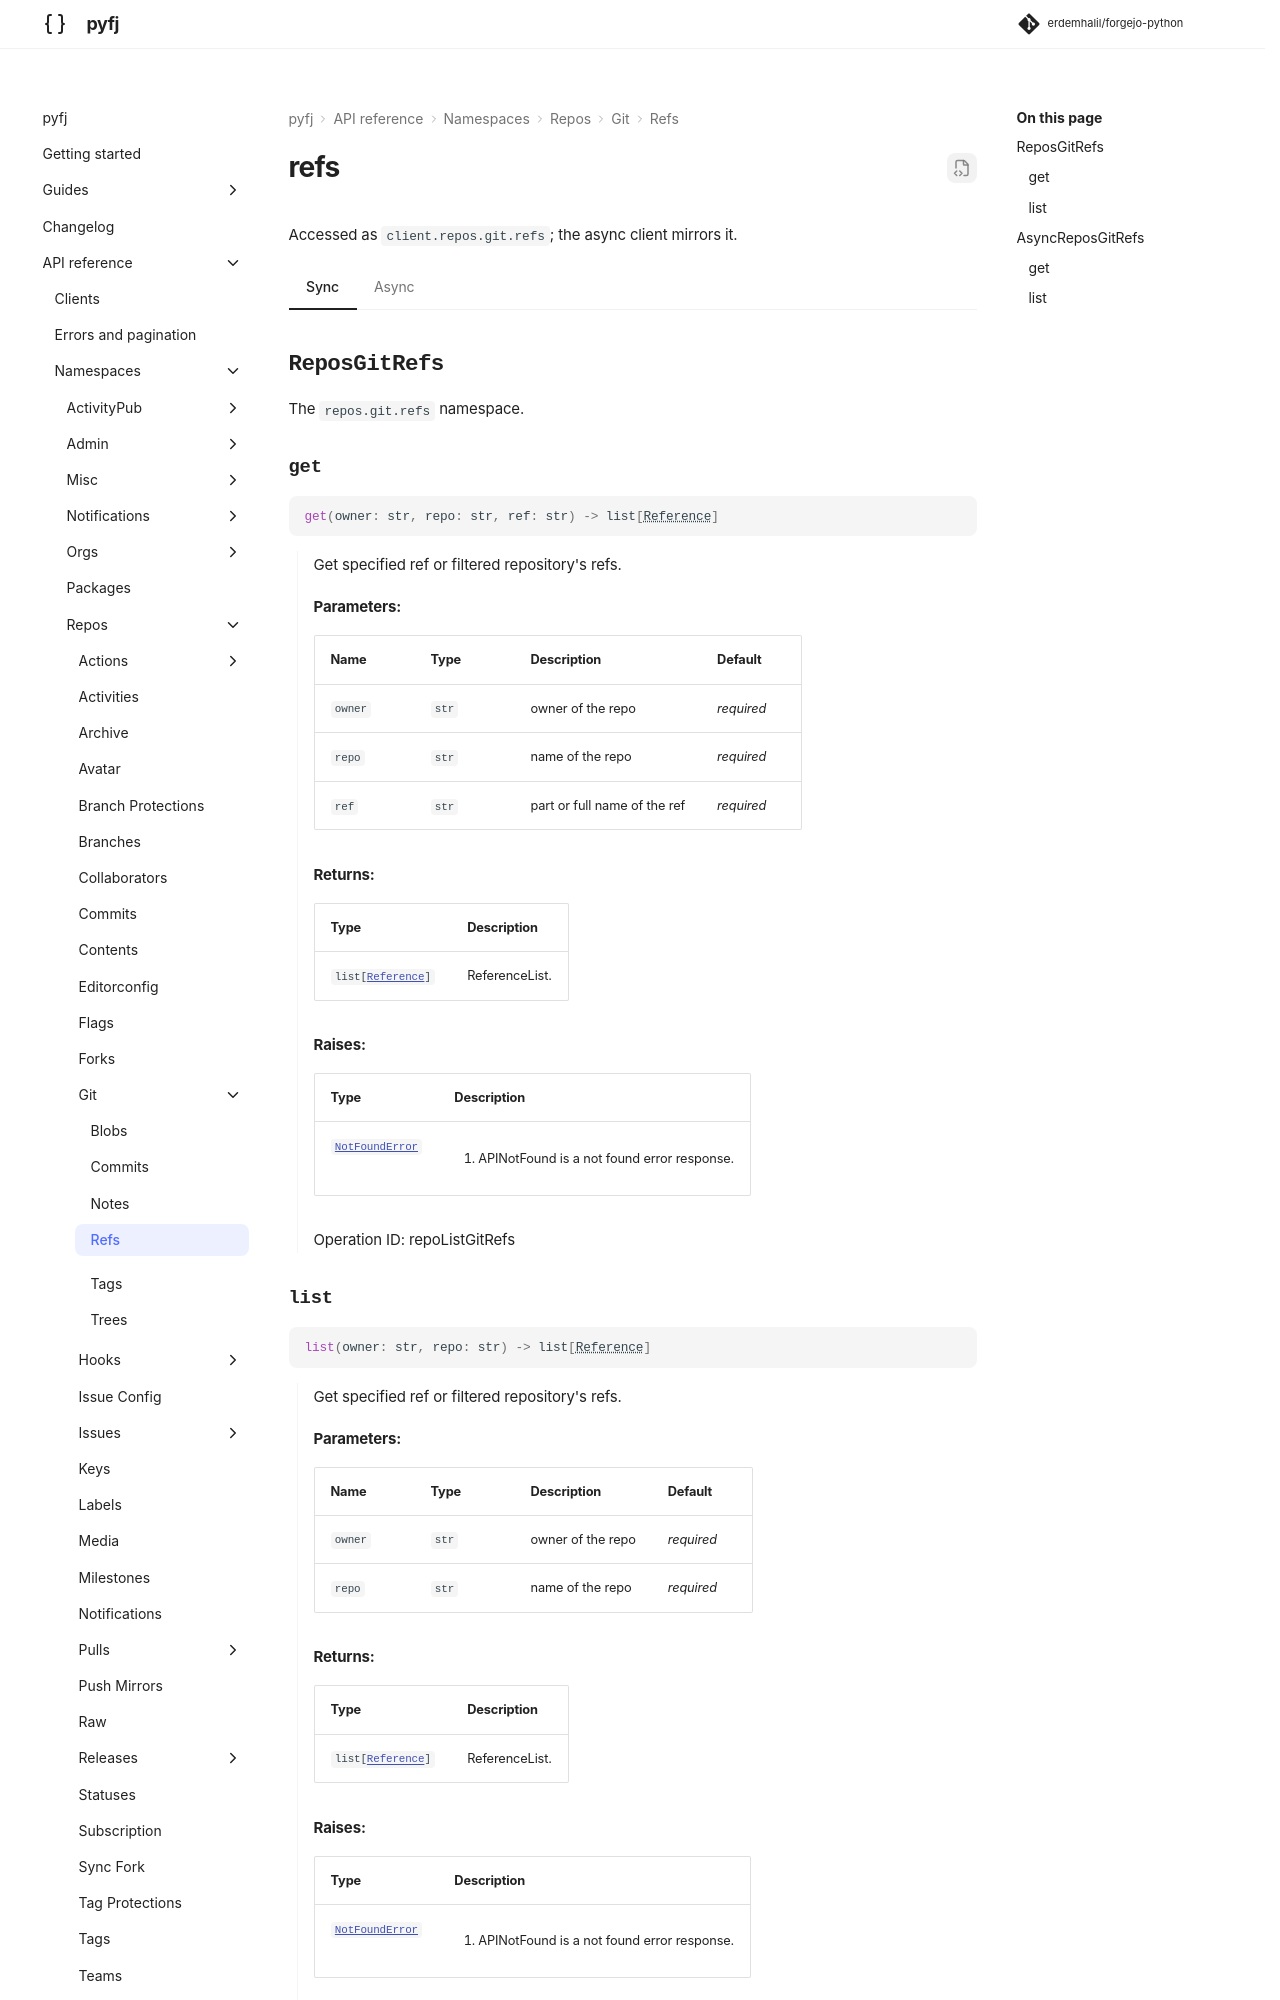

repository: erdemhalil/forgejo-python · page: dev/reference/namespaces/repos/git/refs/index.html · generator: mkdocs

---
title: "repos.git.refs"
description: "API reference for `client.repos.git.refs` — sync and async."
---

# refs

Accessed as `client.repos.git.refs`; the async client mirrors it.

=== "Sync"

    ::: pyfj._generated.api.repos.ReposGitRefs
